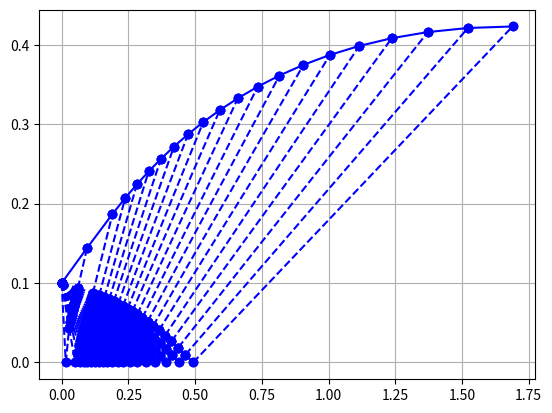
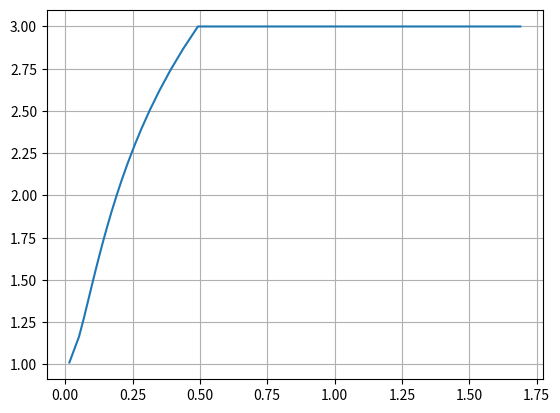

Reproduce these figures in Python, in order.

"""
Created on Thu Mar 18 16:19:10 2021

[redacted]
"""
import math
import numpy as np
import matplotlib.pyplot as plt


class rocketEngineNozzle_MoC():
    def __init__(self,M_e,n,D_t):  
        self.M_e = M_e                          #design exit Mach number
        self.n = n                              #number of characteristics
        self.D_t = D_t                          #Throat diameter at inlet 
        
        self.g = 1.4                              
        self.R = 287.1      
        self.k1 = 1+((self.g-1)/2*self.M_e**2)
        self.k2 = (self.g+1)/(2*(self.g-1))
        self.r = D_t/2
        self.nu_e = math.sqrt((self.g+1)/(self.g-1))*math.atan(math.sqrt((self.g-1) \
                /(self.g+1)*(M_e**2-1)))-math.atan(math.sqrt(M_e**2-1))
        self.nu_ed = self.nu_e*180/math.pi
        self.thetaMax = self.nu_e/2
        self.theta_start = np.linspace(0.001,self.thetaMax,n)
        self.thetaD = self.theta_start*180/np.pi
        self.Aratio = 1/M_e*(2*self.k1/(self.g+1))**self.k2
        self.D_e = self.Aratio*D_t
        self.N = int(n*(n+3)/2)
        
        self.nui = np.zeros((self.n,self.n))
        self.thetai = np.zeros((self.n,self.n))
        self.C_Ii = np.zeros((self.n,self.n))
        self.C_IIi = np.zeros((self.n,self.n))
        
        self.nub = np.zeros((1,self.n))
        self.thetab = np.zeros((1,self.n))
        self.C_Ib = np.zeros((1,self.n))
        self.C_IIb = np.zeros((1,self.n))
               
       
           
        self.thetai[:,0] = self.theta_start
        self.nui[:,0] = self.thetai[:,0]
        self.C_Ii[:,0] = 2*self.nui[:,0]
        self.C_IIi[:,0] = self.nui[:,0]-self.thetai[:,0]
        for i in range(self.n-1):
            for j in range(self.n-1-i):
                if j == 0:
                  self.thetai[j,i+1] = 0
                  self.nui[j,i+1] = self.C_Ii[j+1,i]
                  self.C_Ii[j,i+1] = self.nui[j,i+1]+self.thetai[j,i+1]
                  self.C_IIi[j,i+1] = self.nui[j,i+1]-self.thetai[j,i+1]
                else:
                  self.nui[j,i+1] = 1/2*(self.C_Ii[j+1,i]+self.C_IIi[j-1,i+1])  
                  self.thetai[j,i+1] = 1/2*(self.C_Ii[j+1,i]-self.C_IIi[j-1,i+1]) 
                  self.C_Ii[j,i+1] = self.nui[j,i+1]+self.thetai[j,i+1]
                  self.C_IIi[j,i+1] = self.nui[j,i+1]-self.thetai[j,i+1]              
        for i in range(self.n):
            self.thetab[0,i] = self.thetai[self.n-1-i,i]
            self.C_IIb[0,i] = self.C_IIi[self.n-1-i,i]
            self.nub[0,i] = self.thetab[0,i]+self.C_IIb[0,i]
            self.C_Ib[0,i] = self.thetab[0,i]+self.nui[0,i]
            
        z1 = np.zeros((1,self.n))
        self.nu= np.vstack((self.nui,z1))
        self.theta= np.vstack((self.thetai,z1))
        self.C_I= np.vstack((self.C_Ii,z1))
        self.C_II= np.vstack((self.C_IIi,z1))
        
        z2 = np.zeros((self.n+1,1))
        self.nu= np.hstack((self.nu,z2))
        self.theta= np.hstack((self.theta,z2))
        self.C_I= np.hstack((self.C_I,z2))
        self.C_II= np.hstack((self.C_II,z2))
        
        for i in range(self.n):
            self.nu[self.n-i,i] = self.nub[0,i]
            self.theta[self.n-i,i] = self.thetab[0,i] 
            self.C_I[self.n-i,i] = self.C_Ib[0,i] 
            self.C_II[self.n-i,i] = self.C_IIb[0,i]
        self.thetad = self.theta*180/math.pi
 #######################        
    
        self.M = np.zeros((self.n+1,self.n+1))
        self.mi = np.zeros((self.n+1,self.n+1))
        self.theta_p_mi = np.zeros((self.n+1,self.n+1))
        self.theta_m_mi = np.zeros((self.n+1,self.n+1))
        self.fun = np.zeros((self.n+1,self.n+1))
        self.fun1 = np.zeros((self.n+1,self.n+1))
        self.fun2 = np.zeros((self.n+1,self.n+1))
        self.dfun_dM = np.zeros((self.n+1,self.n+1))
        
        for i in range(self.n+1):
            for j in range(self.n+1):
                if (j>self.n-i):
                    continue
                elif (i == self.n):
                    continue
                self.M_0 = 1.05
                self.g1 = (self.g+1)/(self.g-1)
                self.dM = 0.01
                self.fun[j,i] = (math.sqrt(self.g1)*math.atan(math.sqrt(self.g1**(-1)*\
                              (self.M_0**2-1)))-math.atan(math.sqrt(self.M_0**2-1)))\
                               -self.nu[j,i]
                
                while (abs(self.fun[j,i]) > 1e-5):
                    self.M1 = self.M_0+self.dM
                    self.M2 = self.M_0-self.dM
                    self.fun1[j,i] = (math.sqrt(self.g1)*math.atan(math.sqrt(self.g1**(-1)*\
                              (self.M1**2-1)))-math.atan(math.sqrt(self.M1**2-1)))\
                               -self.nu[j,i]
                    self.fun2[j,i] = (math.sqrt(self.g1)*math.atan(math.sqrt(self.g1**(-1)*\
                              (self.M2**2-1)))-math.atan(math.sqrt(self.M2**2-1)))\
                               -self.nu[j,i]       
                    self.dfun_dM[j,i] = (self.fun1[j,i]-self.fun2[j,i])/(2*self.dM)
                    self.fun[j,i] = (math.sqrt(self.g1)*math.atan(math.sqrt(self.g1**(-1)*\
                              (self.M_0**2-1)))-math.atan(math.sqrt(self.M_0**2-1)))\
                               -self.nu[j,i]
                    self.M[j,i] = self.M_0-(self.fun[j,i]/self.dfun_dM[j,i])
                    self.M_0 = self.M[j,i]
                    self.mi[j,i] = math.asin(1/self.M[j,i])
                    self.theta_p_mi[j,i] = self.theta[j,i]+self.mi[j,i]
                    self.theta_m_mi[j,i] = self.theta[j,i]-self.mi[j,i]
        self.theta_p_mid = self.theta_p_mi*180/math.pi
        self.theta_m_mid = self.theta_m_mi*180/math.pi
        self.mid = self.mi*180/math.pi
####################      

        self.xp = np.zeros((self.n+1,self.n+1))
        self.yp = np.zeros((self.n+1,self.n+1))
        self.m_I = np.zeros((self.n+1,self.n+1))
        self.m_II = np.zeros((self.n+1,self.n+1))
        
        for i in range(self.n+1):
            for j in range(self.n+1):
                if (j>self.n-i):
                    continue
                elif (i == self.n):
                    continue  
                elif (i == 0 and j<self.n):
                    self.m_I[j,i] = math.tan(self.theta_m_mi[j,i])
                elif (i == 0 and j == self.n):
                    self.m_I[j,i] = math.tan(self.theta[j,i])
                elif (j == self.n-i and i>0):
                    self.m_I[j,i] = math.tan(1/2*(self.theta[j,i]\
                                                  +self.theta[j+1,i-1]))
                else:
                    self.m_I[j,i] = math.tan(1/2*(self.theta_m_mi[j,i]\
                                                  +self.theta_m_mi[j+1,i-1]))
        for i in range(self.n+1):
            for j in range(self.n+1):
                if (j>self.n-i):
                    continue
                elif (i == self.n):
                    continue  
                if (j == 0):
                    self.m_II[j,i] = math.tan(self.theta_p_mi[j,i])
                else:
                    self.m_II[j,i] = math.tan(1/2*(self.theta_p_mi[j,i]\
                                                   +self.theta_p_mi[j-1,i]))
        for i in range(self.n+1):
            for j in range(self.n+1):
                self.x0 = 0
                self.y0 = self.r
                if (j>self.n-i):
                    continue
                elif (i == self.n):
                    continue 
                if (j == 0 and i == 0):
                    self.xp[j,i] = self.x0-self.y0/self.m_I[j,i]
                    self.yp[j,i] = 0
                elif (j > 0 and i == 0):
                    self.xp[j,i] = (self.y0-self.yp[j-1,i]+self.m_II[j,i]*self.xp[j-1,i]\
                                    -self.m_I[j,i]*self.x0)/(self.m_II[j,i]-self.m_I[j,i])
                    self.yp[j,i] = self.y0+self.m_I[j,i]*(self.xp[j,i]-self.x0)
                elif (j == 0 and i>0):
                    self.yp[j,i] = 0
                    self.xp[j,i] = (self.yp[j+1,i-1]-((-1)*self.yp[j+1,i-1])\
                                    +((-1)*self.m_I[j,i])*self.xp[j+1,i-1]\
                                    -self.m_I[j,i]*self.xp[j+1,i-1])/((-1)\
                                    *self.m_I[j,i]-self.m_I[j,i])
                elif(j>0 and i >0):
                    self.xp[j,i] = (self.yp[j+1,i-1]-self.yp[j-1,i]+self.m_II[j,i]*self.xp[j-1,i]\
                                    -self.m_I[j,i]*self.xp[j+1,i-1])/(self.m_II[j,i]-self.m_I[j,i])
                    self.yp[j,i] = self.yp[j+1,i-1]+self.m_I[j,i]*(self.xp[j,i]-self.xp[j+1,i-1])
        self.Aratio1 = self.yp[1,self.n-1]/self.y0
    def plotting(self):  
        plt.figure()
        plt.grid(True)
        plt.plot([self.x0,self.xp[self.n,0]],[self.y0,self.yp[self.n,0]],'-bo')
        plt.plot([self.xp[1,0],self.xp[0,1]],[self.yp[1,0],self.yp[0,1]],'--bo')
        for i in range(self.n+1):
            if (i<self.n):
                plt.plot([self.x0,self.xp[i,0]],[self.y0,self.yp[i,0]],'--bo')
            for j in range(self.n+1):
                if (j>self.n-i):
                    continue
                elif (i == self.n):
                    continue
                elif (j<self.n-i):
                    plt.plot([self.xp[j,i],self.xp[j+1,i]],[self.yp[j,i],self.yp[j+1,i]],'--bo')
                elif (j == self.n-i and i<self.n-1):
                    plt.plot([self.xp[j,i],self.xp[j-1,i+1]],[self.yp[j,i],self.yp[j-1,i+1]],'-bo')
        for i in range(self.n+1):
            for j in range(i):
                if (i>1 and i<self.n):
                    plt.plot([self.xp[i-j,j],self.xp[i-1-j,j+1]],\
                             [self.yp[i-j,j],self.yp[i-1-j,j+1]],'--bo')
                    
       
# =============================================================================
#                  
#         self.ypf = -1*self.yp
#         self.y0f = -1*self.y0
#         plt.plot([self.x0,self.xp[self.n,0]],[self.y0f,self.ypf[self.n,0]],'-bo')
#         plt.plot([self.xp[1,0],self.xp[0,1]],[self.ypf[1,0],self.ypf[0,1]],'--bo')
#         for i in range(self.n+1):
#             if (i<self.n):
#                 plt.plot([self.x0,self.xp[i,0]],[self.y0f,self.ypf[i,0]],'--bo')
#             for j in range(self.n+1):
#                 if (j>self.n-i):
#                     continue
#                 elif (i == self.n):
#                     continue
#                 elif (j<self.n-i):
#                     plt.plot([self.xp[j,i],self.xp[j+1,i]],[self.ypf[j,i],self.ypf[j+1,i]],'--bo')
#                 elif (j == self.n-i and i<self.n-1):
#                     plt.plot([self.xp[j,i],self.xp[j-1,i+1]],[self.ypf[j,i],self.ypf[j-1,i+1]],'-bo')
#         for i in range(self.n+1):
#             for j in range(i):
#                 if (i>1 and i<self.n):
#                     plt.plot([self.xp[i-j,j],self.xp[i-1-j,j+1]],\
#                              [self.ypf[i-j,j],self.ypf[i-1-j,j+1]],'--bo')
# =============================================================================
        ###########                
        self.Mc = np.zeros((self.n,1))
        self.xc = np.zeros((self.n,1))
        for i in range(self.n):
            self.Mc[i] = self.M[0,i]
            self.xc[i] = self.xp[0,i]
        self.Mc = np.append(self.Mc,self.M[1,self.n-1])
        self.xc = np.append(self.xc,self.xp[1,self.n-1])
        
        plt.figure()
        plt.grid(True)
        plt.plot(self.xc,self.Mc)
        
        
        
        ###########
        
            
            
        
        
                

c = rocketEngineNozzle_MoC(3, 20, 0.2)
c.plotting()
